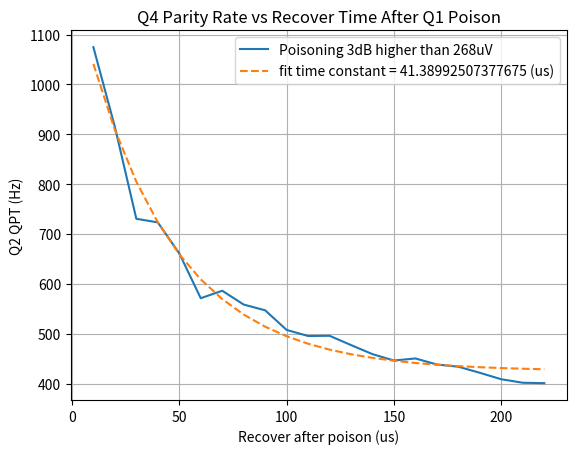

Recreate this plot in Python.
"""
Poison at Q1, measure PSD for Q2 at same poison power and length but different recover time
Raw data directory
[redacted]

"""
import numpy as np
import matplotlib.pyplot as plt
from scipy.optimize import curve_fit
import copy
from scipy.constants import *
# from antennalib import getGamma_pa

# = [[Power1, Rate1], [Power2, Rate2]] Power is the RF output power (dBm), rate is ms
Q4_3dBm = np.array([
    [10, 0.93042], [20, 1.09279],  [30, 1.36891],  [40, 1.38267], [50, 1.5126],
    [60, 1.75090], [70, 1.70607], [80, 1.79082], [90, 1.82861], [100, 1.97047],
    [110, 2.01873], [120, 2.01715], [130, 2.09584], [140, 2.17907], [150, 2.24128],
    [160, 2.22086], [170, 2.28237], [180, 2.30563], [190, 2.37257], [200, 2.44782],
    [210, 2.49027], [220, 2.49559]])
# Convert ms to Hz
Data_list = [Q4_3dBm]
for d in Data_list:
    d[:, 1] = 1000/d[:, 1]

### for fitting to get time constant


def f_exp_off(t_recover, amp, T1, off):
    return amp * np.exp(-t_recover / T1) + off

time = Q4_3dBm[:, 0]
PSD = Q4_3dBm[:, 1]
params, covariance = curve_fit(f_exp_off, time, PSD)
amp, T1, off = params[0], params[1], params[2]
# print(amp, T1, off)

### plot
plt.plot(Q4_3dBm[:, 0], Q4_3dBm[:, 1], label='Poisoning 3dB higher than 268uV')
plt.plot(Q4_3dBm[:, 0], [amp * np.exp(-t / T1) + off for t in time],
         '--', label='fit time constant = {} (us)'.format(T1))

plt.xlabel('Recover after poison (us)')
plt.ylabel('Q2 QPT (Hz)')
# plt.xscale('log')
plt.grid()
plt.legend()
plt.title('Q4 Parity Rate vs Recover Time After Q1 Poison')
plt.show()

